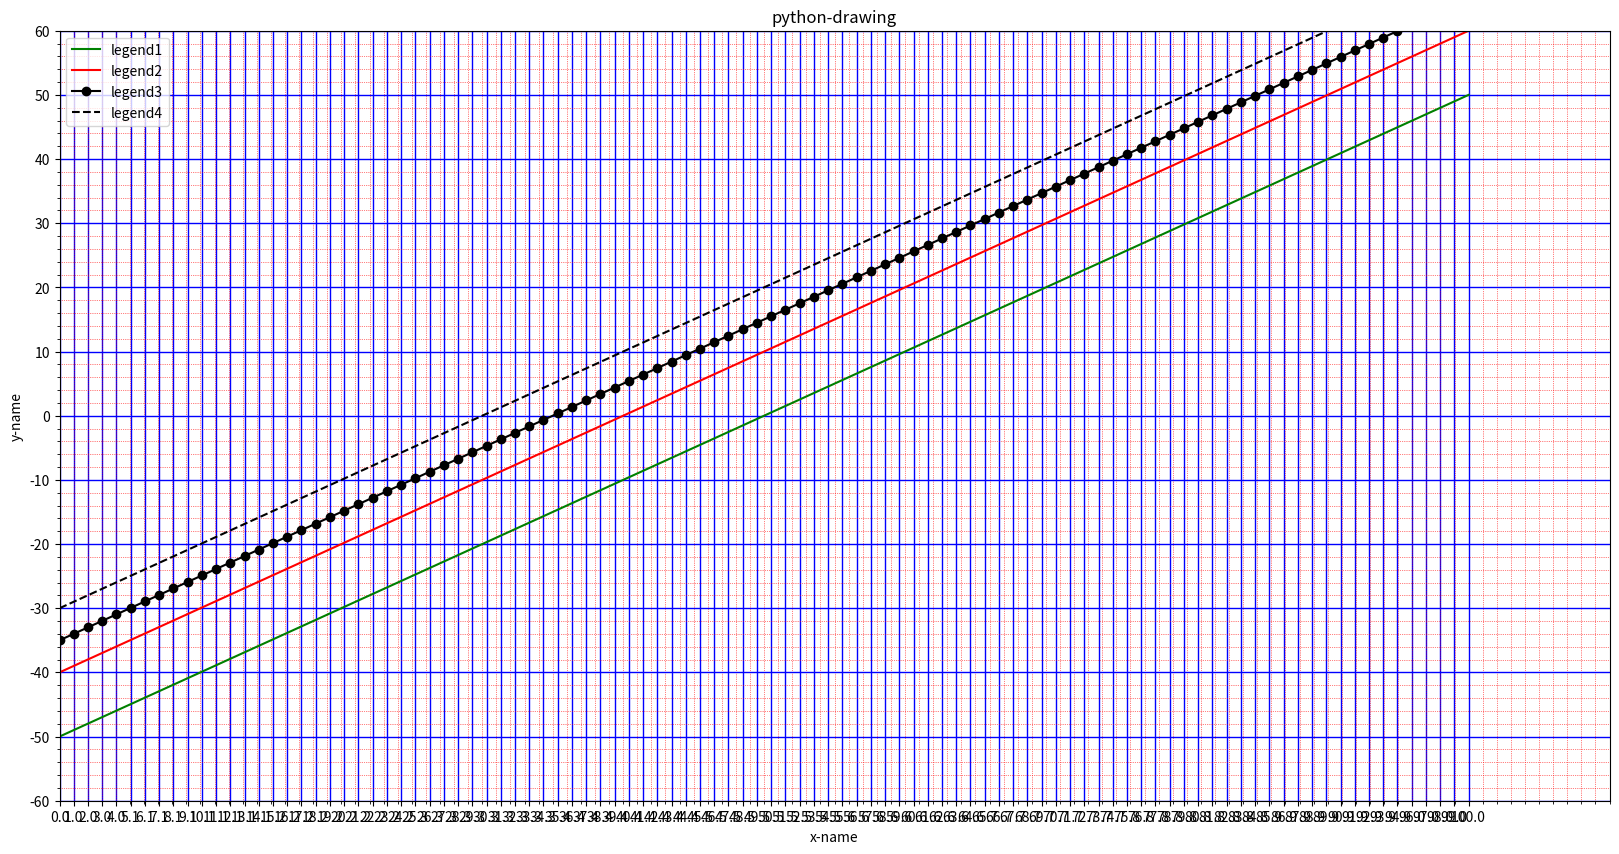

This chart was generated by the following Python code: (Note: this script raises an exception after producing the figure.)
import numpy as np
import matplotlib.pyplot as plt
############################################################
'''【Python】 【绘图】plt.figure()的使用'''
# x = np.arange(0, 100)
#
# plt.subplot(221)
# plt.plot(x, x)
#
# plt.subplot(222)
# plt.plot(x, -x)
#
# plt.subplot(223)
# plt.plot(x, x ** 2)
# plt.grid(color='r', linestyle='--', linewidth=1,alpha=0.3)
#
# plt.subplot(224)
# plt.plot(x, np.log(x))
# plt.show()
# ##################
# x = np.arange(0, 100)
#
# [fig,axes]=plt.subplots(2,2)
# ax1=axes[0,0]
# ax2=axes[0,1]
# ax3=axes[1,0]
# ax4=axes[1,1]
#
# ax1.plot(x, x)
#
# ax2.plot(x, -x)
#
# ax3.plot(x, x ** 2)
# ax3.grid(color='r', linestyle='--', linewidth=1,alpha=0.3)
#
# ax4.plot(x, np.log(x))
# plt.show()
##################
# x = np.arange(0, 100)
#
# fig=plt.figure(figsize=(40,30),facecolor='white',edgecolor='green')
# '''figure(num=None, figsize=None, dpi=None, facecolor=None, edgecolor=None, frameon=True)
# num:图像编号或名称，数字为编号 ，字符串为名称
# figsize:指定figure的宽和高，单位为英寸；
# dpi参数指定绘图对象的分辨率，即每英寸多少个像素，缺省值为80      1英寸等于2.5cm,A4纸是 21*30cm的纸张
# facecolor:背景颜色
# edgecolor:边框颜色
# frameon:是否显示边框'''
#
# ax1=fig.add_subplot(2,2,1)
# ax1.plot(x, x)
#
# ax3=fig.add_subplot(2,2,3)
# ax3.plot(x, x ** 2)
# ax3.grid(color='r', linestyle='--', linewidth=1,alpha=0.3)
#
# ax4=fig.add_subplot(2,2,4)
# ax4.plot(x, np.log(x))
# plt.show()
##########################################################################################
fig = plt.figure(figsize=(20, 10))
# 定义数据
# x = [1, 2, 3, 4, 5, 6, 7]
# y = [1, 3, 4, 2, 5, 8, 6]
x=np.linspace(0,100,num=100)
y=np.linspace(-50,50,num=100)
#新建区域ax1

#figure的百分比,从figure 10%的位置开始绘制, 宽高是figure的80%
left, bottom, width, height = 0.01, 0.01, 0.8, 0.8
# 获得绘制的句柄
# ax1 = fig.add_axes([left, bottom, width, height])
ax1 = fig.add_subplot(1,1,1)
ax1.plot(x, y, 'g',label='legend1')
ax1.plot(x, y+10, 'r',label='legend2')
ax1.plot(x,y+15,marker='o',color='k',label='legend3')   #点图：marker图标
ax1.plot(x,y+20,linestyle='--',alpha=1,color='k',label='legend4')   #线图：linestyle线性，alpha透明度，color颜色，label图例文本

ax1.set_title('python-drawing')            #设置图体，plt.title
ax1.set_xlabel('x-name')                    #设置x轴名称,plt.xlabel
ax1.set_ylabel('y-name')                    #设置y轴名称,plt.ylabel
# plt.axis([-6,6,-10,10])                  #设置横纵坐标轴范围，这个在子图中被分解为下面两个函数
ax1.set_xlim(0,110)                           #设置横轴范围，会覆盖上面的横坐标,plt.xlim
ax1.set_ylim(-60,60)                         #设置纵轴范围，会覆盖上面的纵坐标,plt.ylim

xmajorLocator = plt.MultipleLocator(5)   #定义横向主刻度标签的刻度差为的倍数。就是隔几个刻度才显示一个标签文本
ymajorLocator = plt.MultipleLocator(10)   #定义纵向主刻度标签的刻度差为的倍数。就是隔几个刻度才显示一个标签文本
ax1.xaxis.set_major_locator(xmajorLocator) #x轴 应用定义的横向主刻度格式。如果不应用将采用默认刻度格式
ax1.yaxis.set_major_locator(ymajorLocator) #y轴 应用定义的纵向主刻度格式。如果不应用将采用默认刻度格式
# ax1.xaxis.grid(True, which='major',c='r', ls='-.', lw='2')      #x坐标轴的网格使用定义的主刻度格式
# ax1.yaxis.grid(True, which='major', c='r', ls='-', lw='0.5')      #x坐标轴的网格使用定义的主刻度格式
ax1.grid(axis='both', which='major', c='b', ls='-', lw='1')
xminorLocator = plt.MultipleLocator(1)
yminorLocator= plt.MultipleLocator(2)
ax1.xaxis.set_minor_locator(xminorLocator)
ax1.yaxis.set_minor_locator(yminorLocator)
# ax1.xaxis.grid(True, which='minor',c='b', ls='-.', lw='1')      #x坐标轴的网格使用定义的主刻度格式
# ax1.yaxis.grid(True, which='minor', c='b', ls='-', lw='0.25')      #x坐标轴的网格使用定义的主刻度格式
ax1.grid(axis='both', which='minor', c='r', ls=':', lw='0.5')
ax1.legend(loc='upper left')
# ax1.set_xticks([]) #去除坐标轴刻度
# x_new=np.linspace(-110,0,num=(22))#而在python3中， ‘整数/整数 = 浮点数’
ax1.set_xticks([1 * i for i in x])
# ax1.set_xticklabels(['%s' % (i * 50) for i in x],rotation=-30,fontsize='small') #ax1.set_xticklabels must used with ax1.set_xticks
ax1.set_xticklabels(labels=['x{}'.format(i for i in x)])  #设置刻度的显示文本，rotation旋转角度，fontsize字体大小
# ax1.set_xticks(x_new) #设置坐标轴刻度






# #新增区域ax2,嵌套在ax1内
# left, bottom, width, height = 0.1, 0.8, 0.2, 0.2
# # 获得绘制的句柄
# ax2 = fig.add_axes([left, bottom, width, height])
# ax2.plot(x,y, 'k-.')
# ax2.set_title('area2')
# ax2.grid(color='r', linestyle='--', linewidth=.1, alpha=1, axis='both')#linewidth 设置网格线的宽度
# # axis : 取值为‘both’， ‘x’，‘y’。就是想绘制哪个方向的网格线。alpha网格线的清晰度

plt.show()
############################################################
# x = np.array([
#     [0, 3, 4],
#     [1, 6, 4]])
# #默认参数ord=None，axis=None，keepdims=False
# print ("默认参数(矩阵整体元素平方和开根号，不保留矩阵二维特性：",np.linalg.norm(x))
# print ("矩阵整体元素平方和开根号，保留矩阵二维特性：",np.linalg.norm(x,keepdims=True))

plt.figure(3)
x_index = np.arange(5)   #柱的索引
x_data = ('A', 'B', 'C', 'D', 'E')
y1_data = (20, 35, 30, 35, 27)
y2_data = (25, 32, 34, 20, 25)
bar_width = 0.35   #定义一个数字代表每个独立柱的宽度

rects1 = plt.bar(x_index, y1_data, width=bar_width,alpha=0.4, color='b',label='legend1')            #参数：左偏移、高度、柱宽、透明度、颜色、图例
rects2 = plt.bar(x_index + bar_width, y2_data, width=bar_width,alpha=0.5,color='r',label='legend2') #参数：左偏移、高度、柱宽、透明度、颜色、图例
#关于左偏移，不用关心每根柱的中心不中心，因为只要把刻度线设置在柱的中间就可以了
plt.xticks(x_index + bar_width/2, x_data)   #x轴刻度线
plt.legend()    #显示图例
plt.tight_layout()  #自动控制图像外部边缘，此方法不能够很好的控制图像间的间隔
#############################################
# fig,(ax0,ax1) = plt.subplots(nrows=2,figsize=(9,6))     #在窗口上添加2个子图
# sigma = 1   #标准差
# mean = 0    #均值
# x=mean+sigma*np.random.randn(10000)   #正态分布随机数
# ax0.hist(x,bins=40,normed=False,histtype='bar',facecolor='yellowgreen',alpha=0.75)   #normed是否归一化，histtype直方图类型，facecolor颜色，alpha透明度
# ax1.hist(x,bins=20,normed=1,histtype='bar',facecolor='pink',alpha=0.75,cumulative=True,rwidth=0.8) #bins柱子的个数,cumulative是否计算累加分布，rwidth柱子宽度
plt.show()  #所有窗口运行
############################################################
def plot_0(data1, data2):
	# xdata=np.arange(0,Number_of_x)
	fig = plt.figure(figsize=(25, 10))

	axes1 = fig.add_subplot(2, 1, 1)
	axes2 = fig.add_subplot(2, 1, 2)

	# bar_width = 0.35
	axes1.plot(data1, 'b-')
	# axes1.bar(xdata,data1, color='b',width=bar_width)
	# miloc_x1 = plt.MultipleLocator(1) #
	# miloc_y1 = plt.MultipleLocator(50) #
	# axes1.xaxis.set_major_locator(miloc_x1)
	# axes1.yaxis.set_major_locator(miloc_y1)
	# axes1.grid(axis='both', which='major', c='k', ls='-', lw='0.5',alpha=0.8)


	axes2.plot(data2, 'r-')
	# axes2.bar(xdata,data2, color='r',width=bar_width)
	# axes2.xaxis.set_major_locator(miloc_x1)
	# axes2.yaxis.set_major_locator(miloc_y1)
	# axes2.grid(axis='both', which='major', c='k', ls='-', lw='0.5',alpha=0.8)



	plt.show()

def plot_1(data1, data2, Number_of_x):
	xdata=np.arange(0,Number_of_x)
	fig = plt.figure(figsize=(25, 10))

	axes1 = fig.add_subplot(2, 1, 1)
	axes2 = fig.add_subplot(2, 1, 2)

	bar_width = 0.35
	# axes1.plot(data1, 'b-')
	axes1.bar(xdata,data1/np.max(data1), color='b',width=bar_width)
	miloc_x1 = plt.MultipleLocator(1) #
	miloc_y1 = plt.MultipleLocator(0.05) #
	axes1.xaxis.set_major_locator(miloc_x1)
	axes1.yaxis.set_major_locator(miloc_y1)
	axes1.grid(axis='both', which='major', c='k', ls='-', lw='0.5',alpha=0.8)


	# axes2.plot(data2, 'r-')
	axes2.bar(xdata,data2/np.max(data2), color='r',width=bar_width)
	axes2.xaxis.set_major_locator(miloc_x1)
	axes2.yaxis.set_major_locator(miloc_y1)
	axes2.grid(axis='both', which='major', c='k', ls='-', lw='0.5',alpha=0.8)



	plt.show()


def process_axes(axes, datas, ld_label):
	axes.plot(datas, c='k', lw='0.8')

	axes.set_xlim(0, 2500)
	axes.set_ylim(-2.5, 2.5)

	miloc_x1 = plt.MultipleLocator(50) #每50一个中格，共有2500/50=50个中格
	miloc_y1 = plt.MultipleLocator(0.5) #每0.5毫伏 一个中格
	axes.xaxis.set_minor_locator(miloc_x1)
	axes.yaxis.set_minor_locator(miloc_y1)
	axes.grid(axis='both', which='major', c='r', ls='-', lw='0.5')

	miloc_x2 = plt.MultipleLocator(10) #10个点一个小格，一共有50/10=5小格
	miloc_y2 = plt.MultipleLocator(0.1) #0.5/5 = 0.1 一个小格
	axes.xaxis.set_minor_locator(miloc_x2)
	axes.yaxis.set_minor_locator(miloc_y2)
	axes.grid(axis='both', which='minor', c='#ff7855', ls=':', lw='0.5')

	axes.set_xticks([50 * i for i in range(0, (1 + 50))])
	axes.set_yticks([(0.5 * i) for i in range(-5, 6)])
	axes.set_xticklabels(['%s' % (i * 50) if i % 2 == 0 else '' for i in range(1 + 50)])
	axes.set_yticklabels(['%smv' % (0.5 * i) for i in range(-5, 6)])
	axes.legend(['{}'.format(ld_label)],loc=4)
	# 'best'         : 0, (only implemented for axes legends)(自适应方式)
	# 'upper right'  : 1,
	# 'upper left'   : 2,
	# 'lower left'   : 3,
	# 'lower right'  : 4,
	# 'right'        : 5,
	# 'center left'  : 6,
	# 'center right' : 7,
	# 'lower center' : 8,
	# 'upper center' : 9,
	# 'center'       : 10,


def plot_8s(ecg_datas1, ecg_datas2, label):
	fig = plt.figure(figsize=(25, 10))
	# fig = plt.figure(figsize=(35, 20))
	axes1 = fig.add_subplot(2, 1, 1)
	axes2 = fig.add_subplot(2, 1, 2)

	# axes1.plot(ecg_datas1, 'k-.')
	# axes2.plot(ecg_datas1, 'r-')

	process_axes(axes1, ecg_datas1, label)
	process_axes(axes2, ecg_datas2, label)

	plt.show()
############################################################
# def plot_8s(ecg_datas1, ecg_datas2):
# 	fig = plt.figure(figsize=(25, 10))
# 	axes1 = fig.add_subplot(2, 1, 1)
# 	axes2 = fig.add_subplot(2, 1, 2)
#
# 	process_axes(axes1, ecg_datas1)
# 	process_axes(axes2, ecg_datas2)
#
# 	plt.show()
#
# def process_axes(axes, datas):
#
# 	axes.set_xlim(0, 2500)
# 	axes.set_ylim(-2.5, 2.5)
#
# 	miloc_x1 = plt.MultipleLocator(50) #每50一个中格，共有2500/50=50个中格
# 	miloc_y1 = plt.MultipleLocator(0.5) #每0.5毫伏 一个中格
# 	axes.xaxis.set_minor_locator(miloc_x1)
# 	axes.yaxis.set_minor_locator(miloc_y1)
# 	axes.grid(axis='both', which='major', c='r', ls='-', lw='0.5')
#
# 	miloc_x2 = plt.MultipleLocator(10) #10个点一个小格，一共有50/10=5小格
# 	miloc_y2 = plt.MultipleLocator(0.1) #0.5/5 = 0.1 一个小格
# 	axes.xaxis.set_minor_locator(miloc_x2)
# 	axes.yaxis.set_minor_locator(miloc_y2)
# 	axes.grid(axis='both', which='minor', c='#ff7855', ls=':', lw='0.5')
#
# 	axes.set_xticks([50 * i for i in range(0, (1 + 50))])
# 	axes.set_yticks([(0.5 * i) for i in range(-5, 6)])
# 	axes.set_xticklabels(['%s' % (i * 50) if i % 2 == 0 else '' for i in range(1 + 50)])
# 	axes.set_yticklabels(['%smv' % (0.5 * i) for i in range(-5, 6)])
#
# 	axes.plot(datas[:], c='k', lw='0.8')
	#axes.legend()




















